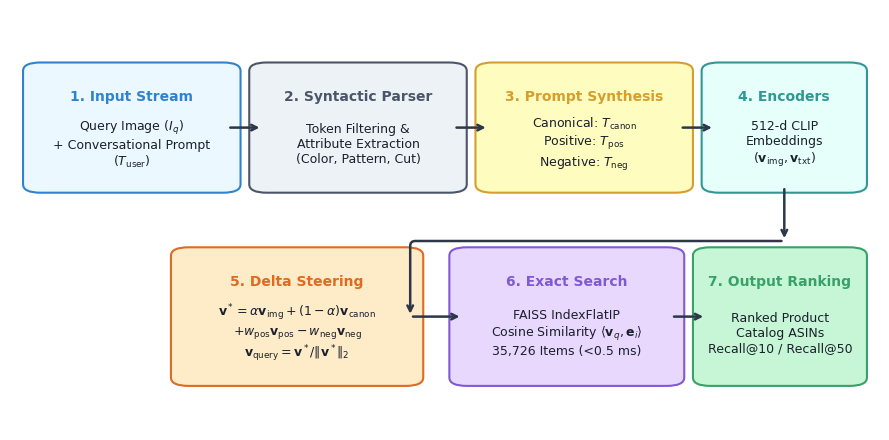
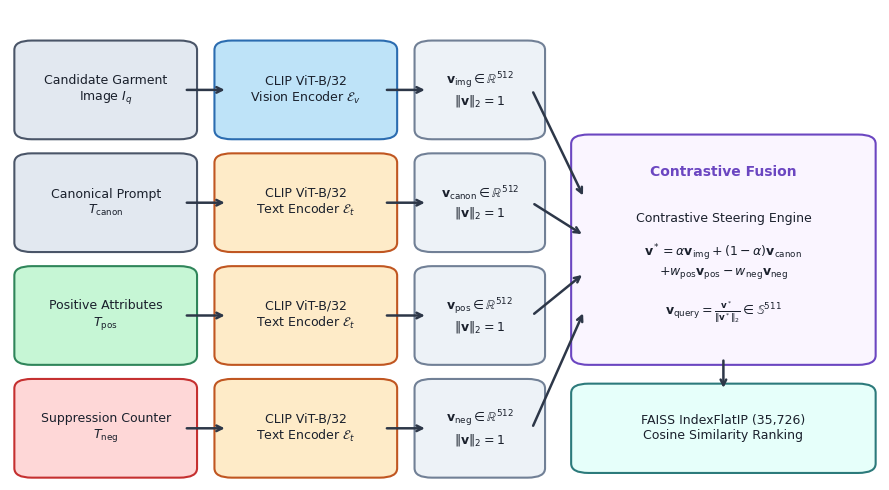
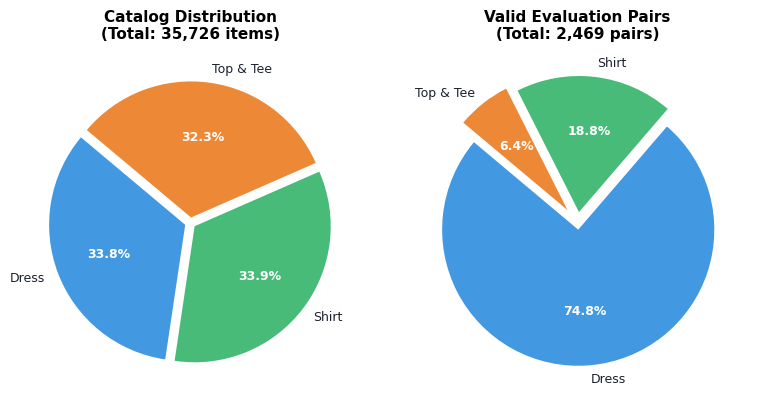

Here is the Python script that generated these plots, in order:
import os
import matplotlib.pyplot as plt
import matplotlib.patches as patches
import numpy as np

os.makedirs('figures', exist_ok=True)
plt.rcParams['font.family'] = 'DejaVu Sans'

# -------------------------------------------------------------
# 1. Methodology Diagram (fig_methodology.pdf / png)
# -------------------------------------------------------------
fig, ax = plt.subplots(figsize=(9, 4.5), dpi=300)
ax.set_xlim(0, 100)
ax.set_ylim(0, 100)
ax.axis('off')

# Background boxes
def draw_box(ax, x, y, w, h, text, title=None, color='#f0f4f8', border='#2b6cb0', text_color='#1a202c', fontsize=9):
    box = patches.FancyBboxPatch((x, y), w, h, boxstyle="round,pad=1.5,rounding_size=2",
                                ec=border, fc=color, lw=1.5)
    ax.add_patch(box)
    if title:
        ax.text(x + w/2, y + h - 5, title, ha='center', va='top', fontsize=fontsize+1, fontweight='bold', color=border)
        ax.text(x + w/2, y + (h - 8)/2, text, ha='center', va='center', fontsize=fontsize, color=text_color)
    else:
        ax.text(x + w/2, y + h/2, text, ha='center', va='center', fontsize=fontsize, color=text_color)

# Draw Pipeline Nodes
draw_box(ax, 3, 58, 22, 28, "Query Image ($I_q$)\n+ Conversational Prompt\n($T_{\\mathrm{user}}$)", "1. Input Stream", '#ebf8ff', '#3182ce')
draw_box(ax, 29, 58, 22, 28, "Token Filtering &\nAttribute Extraction\n(Color, Pattern, Cut)", "2. Syntactic Parser", '#edf2f7', '#4a5568')
draw_box(ax, 55, 58, 22, 28, "Canonical: $T_{\\mathrm{canon}}$\nPositive: $T_{\\mathrm{pos}}$\nNegative: $T_{\\mathrm{neg}}$", "3. Prompt Synthesis", '#fefcbf', '#d69e2e')
draw_box(ax, 81, 58, 16, 28, "512-d CLIP\nEmbeddings\n$(\\mathbf{v}_{\\mathrm{img}}, \\mathbf{v}_{\\mathrm{txt}})$", "4. Encoders", '#e6fffa', '#319795')

# Bottom Flow Nodes
draw_box(ax, 20, 12, 26, 30, "$\\mathbf{v}^* = \\alpha \\mathbf{v}_{\\mathrm{img}} + (1-\\alpha)\\mathbf{v}_{\\mathrm{canon}}$\n$+ w_{\\mathrm{pos}}\\mathbf{v}_{\\mathrm{pos}} - w_{\\mathrm{neg}}\\mathbf{v}_{\\mathrm{neg}}$\n$\\mathbf{v}_{\\mathrm{query}} = \\mathbf{v}^* / \\|\\mathbf{v}^*\\|_2$", "5. Delta Steering", '#feebc8', '#dd6b20')
draw_box(ax, 52, 12, 24, 30, "FAISS IndexFlatIP\nCosine Similarity $\\langle \\mathbf{v}_q, \\mathbf{e}_i \\rangle$\n35,726 Items (<0.5 ms)", "6. Exact Search", '#e9d8fd', '#805ad5')
draw_box(ax, 80, 12, 17, 30, "Ranked Product\nCatalog ASINs\nRecall@10 / Recall@50", "7. Output Ranking", '#c6f6d5', '#38a169')

# Connective arrows
arrow_kw = dict(arrowstyle="->", lw=1.8, color="#2d3748")
ax.annotate("", xy=(29, 72), xytext=(25, 72), arrowprops=arrow_kw)
ax.annotate("", xy=(55, 72), xytext=(51, 72), arrowprops=arrow_kw)
ax.annotate("", xy=(81, 72), xytext=(77, 72), arrowprops=arrow_kw)

# Downward & Leftward return arrow
ax.annotate("", xy=(89, 45), xytext=(89, 58), arrowprops=arrow_kw)
ax.annotate("", xy=(46, 27), xytext=(89, 45), arrowprops=dict(arrowstyle="->", lw=1.8, color="#2d3748", connectionstyle="angle,angleA=0,angleB=90,rad=5"))

ax.annotate("", xy=(52, 27), xytext=(46, 27), arrowprops=arrow_kw)
ax.annotate("", xy=(80, 27), xytext=(76, 27), arrowprops=arrow_kw)

plt.tight_layout()
plt.savefig('figures/fig_methodology.pdf', bbox_inches='tight')
plt.savefig('figures/fig_methodology.png', bbox_inches='tight')
plt.close()
print("Generated fig_methodology")

# -------------------------------------------------------------
# 2. Model Architecture Diagram (fig_architecture.pdf / png)
# -------------------------------------------------------------
fig, ax = plt.subplots(figsize=(9, 5.0), dpi=300)
ax.set_xlim(0, 100)
ax.set_ylim(0, 100)
ax.axis('off')

# Inputs on left
draw_box(ax, 2, 74, 18, 18, "Candidate Garment\nImage $I_q$", None, '#e2e8f0', '#4a5568')
draw_box(ax, 2, 50, 18, 18, "Canonical Prompt\n$T_{\\mathrm{canon}}$", None, '#e2e8f0', '#4a5568')
draw_box(ax, 2, 26, 18, 18, "Positive Attributes\n$T_{\\mathrm{pos}}$", None, '#c6f6d5', '#2f855a')
draw_box(ax, 2, 2, 18, 18, "Suppression Counter\n$T_{\\mathrm{neg}}$", None, '#fed7d7', '#c53030')

# Dual-Tower Encoders
draw_box(ax, 25, 74, 18, 18, "CLIP ViT-B/32\nVision Encoder $\\mathcal{E}_v$", None, '#bee3f8', '#2b6cb0')
draw_box(ax, 25, 50, 18, 18, "CLIP ViT-B/32\nText Encoder $\\mathcal{E}_t$", None, '#feebc8', '#c05621')
draw_box(ax, 25, 26, 18, 18, "CLIP ViT-B/32\nText Encoder $\\mathcal{E}_t$", None, '#feebc8', '#c05621')
draw_box(ax, 25, 2, 18, 18, "CLIP ViT-B/32\nText Encoder $\\mathcal{E}_t$", None, '#feebc8', '#c05621')

# Vector Normalization
draw_box(ax, 48, 74, 12, 18, "$\\mathbf{v}_{\\mathrm{img}} \\in \\mathbb{R}^{512}$\n$\\|\\mathbf{v}\\|_2 = 1$", None, '#edf2f7', '#718096')
draw_box(ax, 48, 50, 12, 18, "$\\mathbf{v}_{\\mathrm{canon}} \\in \\mathbb{R}^{512}$\n$\\|\\mathbf{v}\\|_2 = 1$", None, '#edf2f7', '#718096')
draw_box(ax, 48, 26, 12, 18, "$\\mathbf{v}_{\\mathrm{pos}} \\in \\mathbb{R}^{512}$\n$\\|\\mathbf{v}\\|_2 = 1$", None, '#edf2f7', '#718096')
draw_box(ax, 48, 2, 12, 18, "$\\mathbf{v}_{\\mathrm{neg}} \\in \\mathbb{R}^{512}$\n$\\|\\mathbf{v}\\|_2 = 1$", None, '#edf2f7', '#718096')

# Fusion Block
draw_box(ax, 66, 26, 32, 46,
         "Contrastive Steering Engine\n\n"
         "$\\mathbf{v}^* = \\alpha \\mathbf{v}_{\\mathrm{img}} + (1-\\alpha)\\mathbf{v}_{\\mathrm{canon}}$\n"
         "$+ w_{\\mathrm{pos}}\\mathbf{v}_{\\mathrm{pos}} - w_{\\mathrm{neg}}\\mathbf{v}_{\\mathrm{neg}}$\n\n"
         "$\\mathbf{v}_{\\mathrm{query}} = \\frac{\\mathbf{v}^*}{\\|\\mathbf{v}^*\\|_2} \\in \\mathbb{S}^{511}$",
         "Contrastive Fusion", '#faf5ff', '#6b46c1')

# Output to FAISS
draw_box(ax, 66, 3, 32, 16, "FAISS IndexFlatIP (35,726)\nCosine Similarity Ranking", None, '#e6fffa', '#2c7a7b')

# Arrows
for y in [83, 59, 35, 11]:
    ax.annotate("", xy=(25, y), xytext=(20, y), arrowprops=arrow_kw)
    ax.annotate("", xy=(48, y), xytext=(43, y), arrowprops=arrow_kw)

ax.annotate("", xy=(66, 60), xytext=(60, 83), arrowprops=arrow_kw)
ax.annotate("", xy=(66, 52), xytext=(60, 59), arrowprops=arrow_kw)
ax.annotate("", xy=(66, 44), xytext=(60, 35), arrowprops=arrow_kw)
ax.annotate("", xy=(66, 36), xytext=(60, 11), arrowprops=arrow_kw)

ax.annotate("", xy=(82, 19), xytext=(82, 26), arrowprops=arrow_kw)

plt.tight_layout()
plt.savefig('figures/fig_architecture.pdf', bbox_inches='tight')
plt.savefig('figures/fig_architecture.png', bbox_inches='tight')
plt.close()
print("Generated fig_architecture")

# -------------------------------------------------------------
# 3. Pie Chart / Distribution Diagram (fig4_category_distribution.pdf / png)
# -------------------------------------------------------------
fig, (ax1, ax2) = plt.subplots(1, 2, figsize=(8, 4), dpi=300)

colors = ['#4299e1', '#48bb78', '#ed8936']
categories = ['Dress', 'Shirt', 'Top & Tee']
catalog_sizes = [12062, 12116, 11548]
val_pairs = [1847, 463, 159]

explode = (0.04, 0.04, 0.04)
wedges1, texts1, autotexts1 = ax1.pie(catalog_sizes, explode=explode, labels=categories, colors=colors,
                                      autopct='%1.1f%%', startangle=140, textprops=dict(color="#1a202c", fontsize=9))
for autotext in autotexts1:
    autotext.set_color('white')
    autotext.set_weight('bold')
ax1.set_title("Catalog Distribution\n(Total: 35,726 items)", fontsize=11, fontweight='bold', pad=10)

explode2 = (0.05, 0.08, 0.12)
wedges2, texts2, autotexts2 = ax2.pie(val_pairs, explode=explode2, labels=categories, colors=colors,
                                      autopct='%1.1f%%', startangle=140, textprops=dict(color="#1a202c", fontsize=9))
for autotext in autotexts2:
    autotext.set_color('white')
    autotext.set_weight('bold')
ax2.set_title("Valid Evaluation Pairs\n(Total: 2,469 pairs)", fontsize=11, fontweight='bold', pad=10)

plt.tight_layout()
plt.savefig('figures/fig4_category_distribution.pdf', bbox_inches='tight')
plt.savefig('figures/fig4_category_distribution.png', bbox_inches='tight')
plt.close()
print("Generated fig4_category_distribution")
